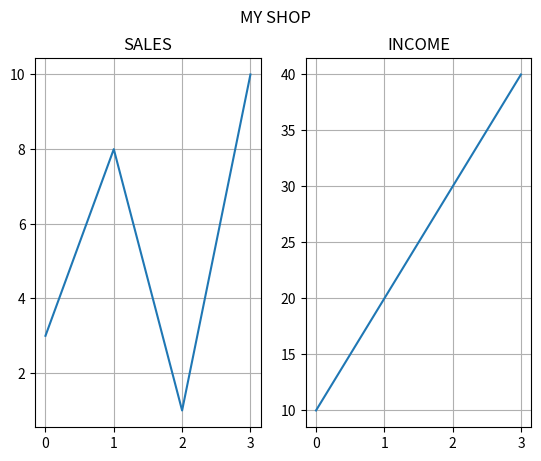

Reproduce this figure in Python.
#%%
import matplotlib.pyplot as plt
import numpy as np
# subplot(row, column, rocation)
#plot 1:
x = np.array([0, 1, 2, 3])
y = np.array([3, 8, 1, 10])

plt.subplot(1, 2, 1)
#plt.subplot(2, 1, 1)
plt.plot(x,y)
plt.title("SALES")
plt.grid()

#plot 2:
x = np.array([0, 1, 2, 3])
y = np.array([10, 20, 30, 40])

plt.subplot(1, 2, 2)
#plt.subplot(2, 1, 2)
plt.plot(x,y)
plt.title("INCOME")
plt.grid()

# super title
plt.suptitle("MY SHOP")
plt.show()